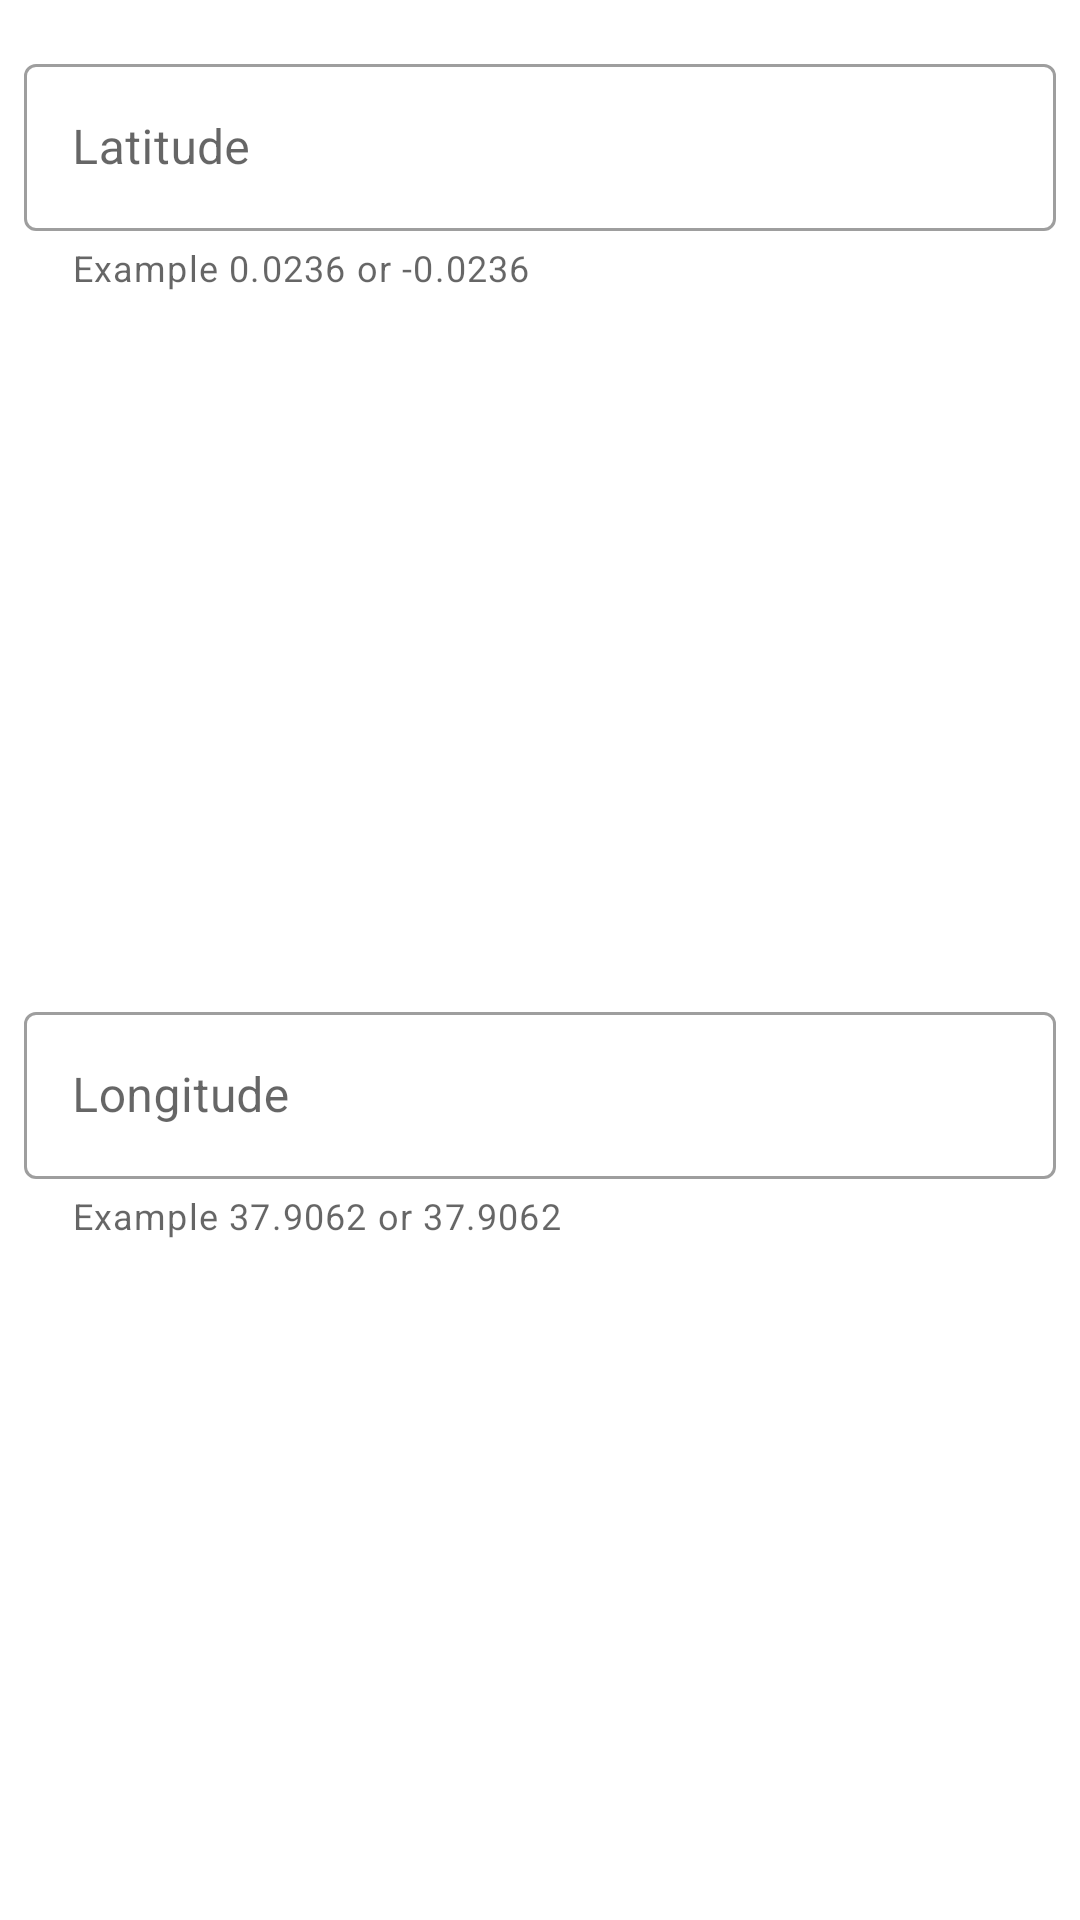

Layout XML and referenced resources for this Android screen:
<!-- AndroidManifest.xml: application theme Theme.ShopkeeperApp -->
<!-- res/layout/coordinate_dialog.xml -->
<?xml version="1.0" encoding="utf-8"?>
<androidx.constraintlayout.widget.ConstraintLayout xmlns:android="http://schemas.android.com/apk/res/android"
    xmlns:app="http://schemas.android.com/apk/res-auto"
    xmlns:tools="http://schemas.android.com/tools"
    android:layout_width="match_parent"
    android:layout_height="wrap_content">

    <com.google.android.material.textfield.TextInputLayout
        android:id="@+id/latitude_tl"
        style="@style/Widget.MaterialComponents.TextInputLayout.OutlinedBox"
        android:layout_width="0dp"
        android:layout_height="wrap_content"
        android:layout_marginStart="8dp"
        android:layout_marginLeft="8dp"
        android:layout_marginTop="16dp"
        android:layout_marginEnd="8dp"
        android:layout_marginRight="8dp"
        android:hint="Latitude"
        app:helperText="Example 0.0236 or -0.0236"
        app:layout_constraintEnd_toEndOf="parent"
        app:layout_constraintStart_toStartOf="parent"
        app:layout_constraintTop_toTopOf="parent">

        <com.google.android.material.textfield.TextInputEditText
            android:layout_width="match_parent"
            android:layout_height="wrap_content" />
    </com.google.android.material.textfield.TextInputLayout>

    <com.google.android.material.textfield.TextInputLayout
        android:id="@+id/longitude_tl"
        style="@style/Widget.MaterialComponents.TextInputLayout.OutlinedBox"
        android:layout_width="0dp"
        android:layout_height="wrap_content"
        android:layout_marginStart="8dp"
        android:layout_marginLeft="8dp"
        android:layout_marginTop="8dp"
        android:layout_marginEnd="8dp"
        android:layout_marginRight="8dp"
        android:hint="Longitude"
        app:helperText="Example 37.9062 or 37.9062"
        app:layout_constraintBottom_toBottomOf="parent"
        app:layout_constraintEnd_toEndOf="parent"
        app:layout_constraintStart_toStartOf="parent"
        app:layout_constraintTop_toBottomOf="@+id/latitude_tl">

        <com.google.android.material.textfield.TextInputEditText
            android:layout_width="match_parent"
            android:layout_height="wrap_content" />
    </com.google.android.material.textfield.TextInputLayout>
</androidx.constraintlayout.widget.ConstraintLayout>
<!-- resources referenced by this layout -->
<resources>
  <style name="Theme.ShopkeeperApp" parent="Theme.MaterialComponents.DayNight.DarkActionBar">
          
          <item name="colorPrimary">@color/purple_500</item>
          <item name="colorPrimaryVariant">@color/purple_700</item>
          <item name="colorOnPrimary">@color/white</item>
          
          <item name="colorSecondary">@color/teal_200</item>
          <item name="colorSecondaryVariant">@color/teal_700</item>
          <item name="colorOnSecondary">@color/black</item>
          
          <item name="android:statusBarColor" tools:targetApi="l">?attr/colorPrimaryVariant</item>
          
      </style>
  <!-- not gathered from this repository: default colours our renderer supplied (Android Studio template values) -->
  <color name="purple_500">#FF6200EE</color>
  <color name="purple_700">#FF3700B3</color>
  <color name="teal_200">#FF03DAC5</color>
  <color name="teal_700">#FF018786</color>
  <color name="black">#FF000000</color>
  <color name="white">#FFFFFFFF</color>
</resources>
